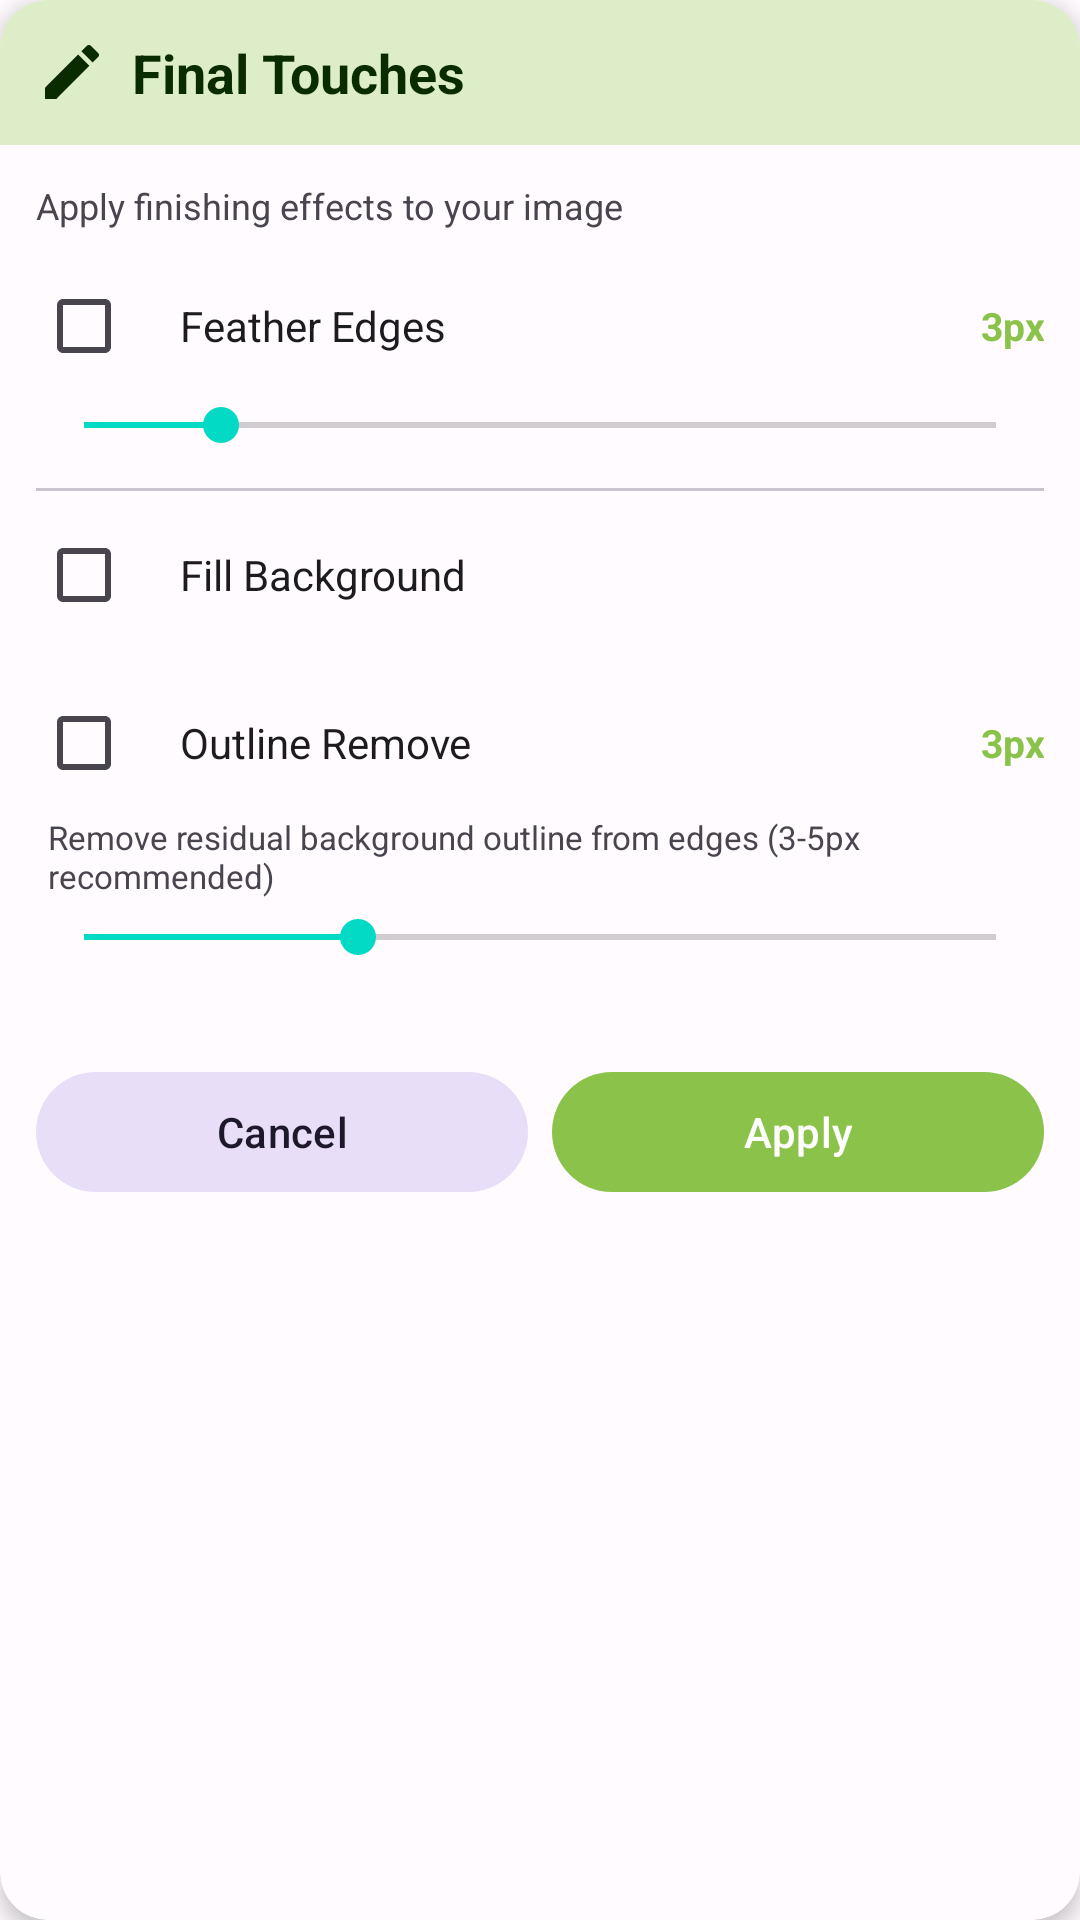

Here is an Android app screen rendered from its layout file. Give the layout XML and the strings, colors and styles it references.
<!-- AndroidManifest.xml: application theme Theme.PhotoResize -->
<!-- res/layout/dialog_final_touches.xml -->
<?xml version="1.0" encoding="utf-8"?>
<androidx.cardview.widget.CardView xmlns:android="http://schemas.android.com/apk/res/android"
    xmlns:app="http://schemas.android.com/apk/res-auto"
    android:layout_width="match_parent"
    android:layout_height="wrap_content"
    android:layout_marginHorizontal="@dimen/spacing_xs"
    app:cardCornerRadius="@dimen/corner_large"
    app:cardElevation="@dimen/card_elevation"
    app:cardBackgroundColor="?attr/colorSurface"
    app:strokeWidth="1dp"
    app:strokeColor="?attr/colorOutlineVariant">

    <LinearLayout
        android:layout_width="match_parent"
        android:layout_height="wrap_content"
        android:orientation="vertical"
        android:maxHeight="@dimen/dialog_max_height">

        <LinearLayout
            android:layout_width="match_parent"
            android:layout_height="wrap_content"
            android:orientation="horizontal"
            android:background="?attr/colorPrimaryContainer"
            android:gravity="center_vertical"
            android:padding="@dimen/spacing_md">

            <ImageView
                android:layout_width="@dimen/icon_size_medium"
                android:layout_height="@dimen/icon_size_medium"
                android:src="@drawable/ic_edit"
                android:contentDescription="@string/final_touches"
                app:tint="?attr/colorOnPrimaryContainer" />

            <TextView
                android:layout_width="0dp"
                android:layout_height="wrap_content"
                android:layout_weight="1"
                android:layout_marginStart="@dimen/spacing_sm"
                android:text="@string/final_touches"
                android:textSize="18sp"
                android:textStyle="bold"
                android:textColor="?attr/colorOnPrimaryContainer" />
        </LinearLayout>

        <ScrollView
            android:layout_width="match_parent"
            android:layout_height="0dp"
            android:layout_weight="1">

            <LinearLayout
                android:layout_width="match_parent"
                android:layout_height="wrap_content"
                android:orientation="vertical"
                android:padding="@dimen/spacing_md"
                android:paddingBottom="0dp">

                <TextView
                    android:layout_width="match_parent"
                    android:layout_height="wrap_content"
                    android:text="@string/final_touches_desc"
                    android:textSize="12sp"
                    android:textColor="?attr/colorOnSurfaceVariant"
                    android:layout_marginBottom="@dimen/spacing_sm" />

                
                <LinearLayout
                    android:layout_width="match_parent"
                    android:layout_height="wrap_content"
                    android:orientation="vertical"
                    android:layout_marginBottom="@dimen/spacing_sm">
                    <LinearLayout
                        android:layout_width="match_parent"
                        android:layout_height="wrap_content"
                        android:orientation="horizontal"
                        android:gravity="center_vertical">
                        <CheckBox
                            android:id="@+id/ck_feather"
                            android:layout_width="wrap_content"
                            android:layout_height="wrap_content"
                            android:checked="false" />
                        <TextView
                            android:layout_width="0dp"
                            android:layout_height="wrap_content"
                            android:layout_weight="1"
                            android:text="@string/feather_edges"
                            android:textSize="14sp"
                            android:textColor="?attr/colorOnSurface" />
                        <TextView
                            android:id="@+id/tv_feather_value"
                            android:layout_width="36dp"
                            android:layout_height="wrap_content"
                            android:text="3px"
                            android:textSize="13sp"
                            android:textStyle="bold"
                            android:textColor="?attr/colorPrimary"
                            android:gravity="end" />
                    </LinearLayout>
                    <SeekBar
                        android:id="@+id/seek_feather"
                        android:layout_width="match_parent"
                        android:layout_height="wrap_content"
                        android:max="20"
                        android:progress="3" />
                </LinearLayout>

                <View
                    android:layout_width="match_parent"
                    android:layout_height="1dp"
                    android:background="?attr/colorOutlineVariant"
                    android:layout_marginVertical="@dimen/spacing_xs" />

                
                <LinearLayout
                    android:layout_width="match_parent"
                    android:layout_height="wrap_content"
                    android:orientation="vertical"
                    android:layout_marginBottom="@dimen/spacing_sm">
                    <LinearLayout
                        android:layout_width="match_parent"
                        android:layout_height="wrap_content"
                        android:orientation="horizontal"
                        android:gravity="center_vertical">
                        <CheckBox
                            android:id="@+id/ck_fill_bg"
                            android:layout_width="wrap_content"
                            android:layout_height="wrap_content"
                            android:checked="false" />
                        <TextView
                            android:layout_width="0dp"
                            android:layout_height="wrap_content"
                            android:layout_weight="1"
                            android:text="@string/fill_background"
                            android:textSize="14sp"
                            android:textColor="?attr/colorOnSurface" />
                    </LinearLayout>
                    <LinearLayout
                        android:id="@+id/fill_colors"
                        android:layout_width="match_parent"
                        android:layout_height="wrap_content"
                        android:orientation="vertical"
                        android:gravity="center_horizontal" />
                </LinearLayout>

                
                <LinearLayout
                    android:layout_width="match_parent"
                    android:layout_height="wrap_content"
                    android:orientation="vertical"
                    android:layout_marginBottom="@dimen/spacing_sm">
                    <LinearLayout
                        android:layout_width="match_parent"
                        android:layout_height="wrap_content"
                        android:orientation="horizontal"
                        android:gravity="center_vertical">
                        <CheckBox
                            android:id="@+id/ck_outline"
                            android:layout_width="wrap_content"
                            android:layout_height="wrap_content"
                            android:checked="false" />
                        <TextView
                            android:layout_width="0dp"
                            android:layout_height="wrap_content"
                            android:layout_weight="1"
                            android:text="@string/outline_remove"
                            android:textSize="14sp"
                            android:textColor="?attr/colorOnSurface" />
                        <TextView
                            android:id="@+id/tv_outline_value"
                            android:layout_width="36dp"
                            android:layout_height="wrap_content"
                            android:text="3px"
                            android:textSize="13sp"
                            android:textStyle="bold"
                            android:textColor="?attr/colorPrimary"
                            android:gravity="end" />
                    </LinearLayout>
                    <TextView
                        android:layout_width="match_parent"
                        android:layout_height="wrap_content"
                        android:text="@string/outline_remove_desc"
                        android:textSize="11sp"
                        android:textColor="?attr/colorOnSurfaceVariant"
                        android:layout_marginStart="4dp"
                        android:layout_marginBottom="4dp" />
                    <SeekBar
                        android:id="@+id/seek_outline"
                        android:layout_width="match_parent"
                        android:layout_height="wrap_content"
                        android:max="10"
                        android:progress="3" />
                </LinearLayout>

            </LinearLayout>
        </ScrollView>

        <LinearLayout
            android:layout_width="match_parent"
            android:layout_height="wrap_content"
            android:orientation="horizontal"
            android:padding="@dimen/spacing_md">

            <com.google.android.material.button.MaterialButton
                android:id="@+id/btn_cancel_final"
                style="@style/Widget.Material3.Button.TonalButton"
                android:layout_width="0dp"
                android:layout_height="@dimen/button_height"
                android:layout_weight="1"
                android:text="@string/cancel"
                app:cornerRadius="@dimen/pill_corner" />

            <com.google.android.material.button.MaterialButton
                android:id="@+id/btn_apply_final"
                style="@style/Widget.Material3.Button"
                android:layout_width="0dp"
                android:layout_height="@dimen/button_height"
                android:layout_weight="1"
                android:layout_marginStart="@dimen/spacing_sm"
                android:text="@string/apply"
                app:cornerRadius="@dimen/pill_corner" />
        </LinearLayout>
    </LinearLayout>
</androidx.cardview.widget.CardView>
<!-- resources referenced by this layout -->
<resources>
  <dimen name="button_height">48dp</dimen>
  <dimen name="card_elevation">4dp</dimen>
  <dimen name="corner_large">16dp</dimen>
  <dimen name="dialog_max_height">560dp</dimen>
  <dimen name="icon_size_medium">24dp</dimen>
  <dimen name="pill_corner">48dp</dimen>
  <dimen name="spacing_md">12dp</dimen>
  <dimen name="spacing_sm">8dp</dimen>
  <dimen name="spacing_xs">4dp</dimen>
  <!-- drawable ic_edit (drawable) -->
  <vector xmlns:android="http://schemas.android.com/apk/res/android"
      android:width="48dp"
      android:height="48dp"
      android:viewportWidth="24"
      android:viewportHeight="24">
      <path android:fillColor="#FF8BC34A" android:pathData="M3,17.25V21h3.75L17.81,9.94l-3.75,-3.75L3,17.25zM20.71,7.04c0.39,-0.39 0.39,-1.02 0,-1.41l-2.34,-2.34c-0.39,-0.39 -1.02,-0.39 -1.41,0l-1.83,1.83 3.75,3.75 1.83,-1.83z"/>
  </vector>
  <string name="apply">Apply</string>
  <string name="cancel">Cancel</string>
  <string name="feather_edges">Feather Edges</string>
  <string name="fill_background">Fill Background</string>
  <string name="final_touches">Final Touches</string>
  <string name="final_touches_desc">Apply finishing effects to your image</string>
  <string name="outline_remove">Outline Remove</string>
  <string name="outline_remove_desc">Remove residual background outline from edges (3-5px recommended)</string>
  <style name="Theme.PhotoResize" parent="Theme.Material3.Light.NoActionBar">
          <item name="colorPrimary">@color/light_green_500</item>
          <item name="colorPrimaryDark">@color/light_green_700</item>
          <item name="colorAccent">@color/teal_200</item>
          <item name="colorOnPrimary">@color/white</item>
          <item name="colorPrimaryContainer">#FFDCEDC8</item>
          <item name="colorOnPrimaryContainer">#FF0A2B00</item>
          <item name="colorSecondary">@color/teal_200</item>
          <item name="colorOnSecondary">@color/black</item>
          <item name="colorSurface">@color/m3_surface_light</item>
          <item name="colorOnSurface">@color/m3_on_surface_light</item>
          <item name="colorSurfaceVariant">@color/m3_surface_variant_light</item>
          <item name="colorOnSurfaceVariant">@color/m3_on_surface_variant_light</item>
          <item name="android:windowBackground">@color/m3_background_light</item>
          <item name="android:statusBarColor">@android:color/transparent</item>
          <item name="android:navigationBarColor">@android:color/transparent</item>
      </style>
  <color name="light_green_500">#FF8BC34A</color>
  <color name="light_green_700">#FF689F38</color>
  <color name="teal_200">#FF03DAC5</color>
  <color name="white">#FFFFFFFF</color>
  <color name="black">#FF000000</color>
  <color name="m3_surface_light">#FFFFFBFE</color>
  <color name="m3_on_surface_light">#FF1C1B1F</color>
  <color name="m3_surface_variant_light">#FFE7E0EC</color>
  <color name="m3_on_surface_variant_light">#FF49454F</color>
  <color name="m3_background_light">#FFFFFBFE</color>
</resources>
